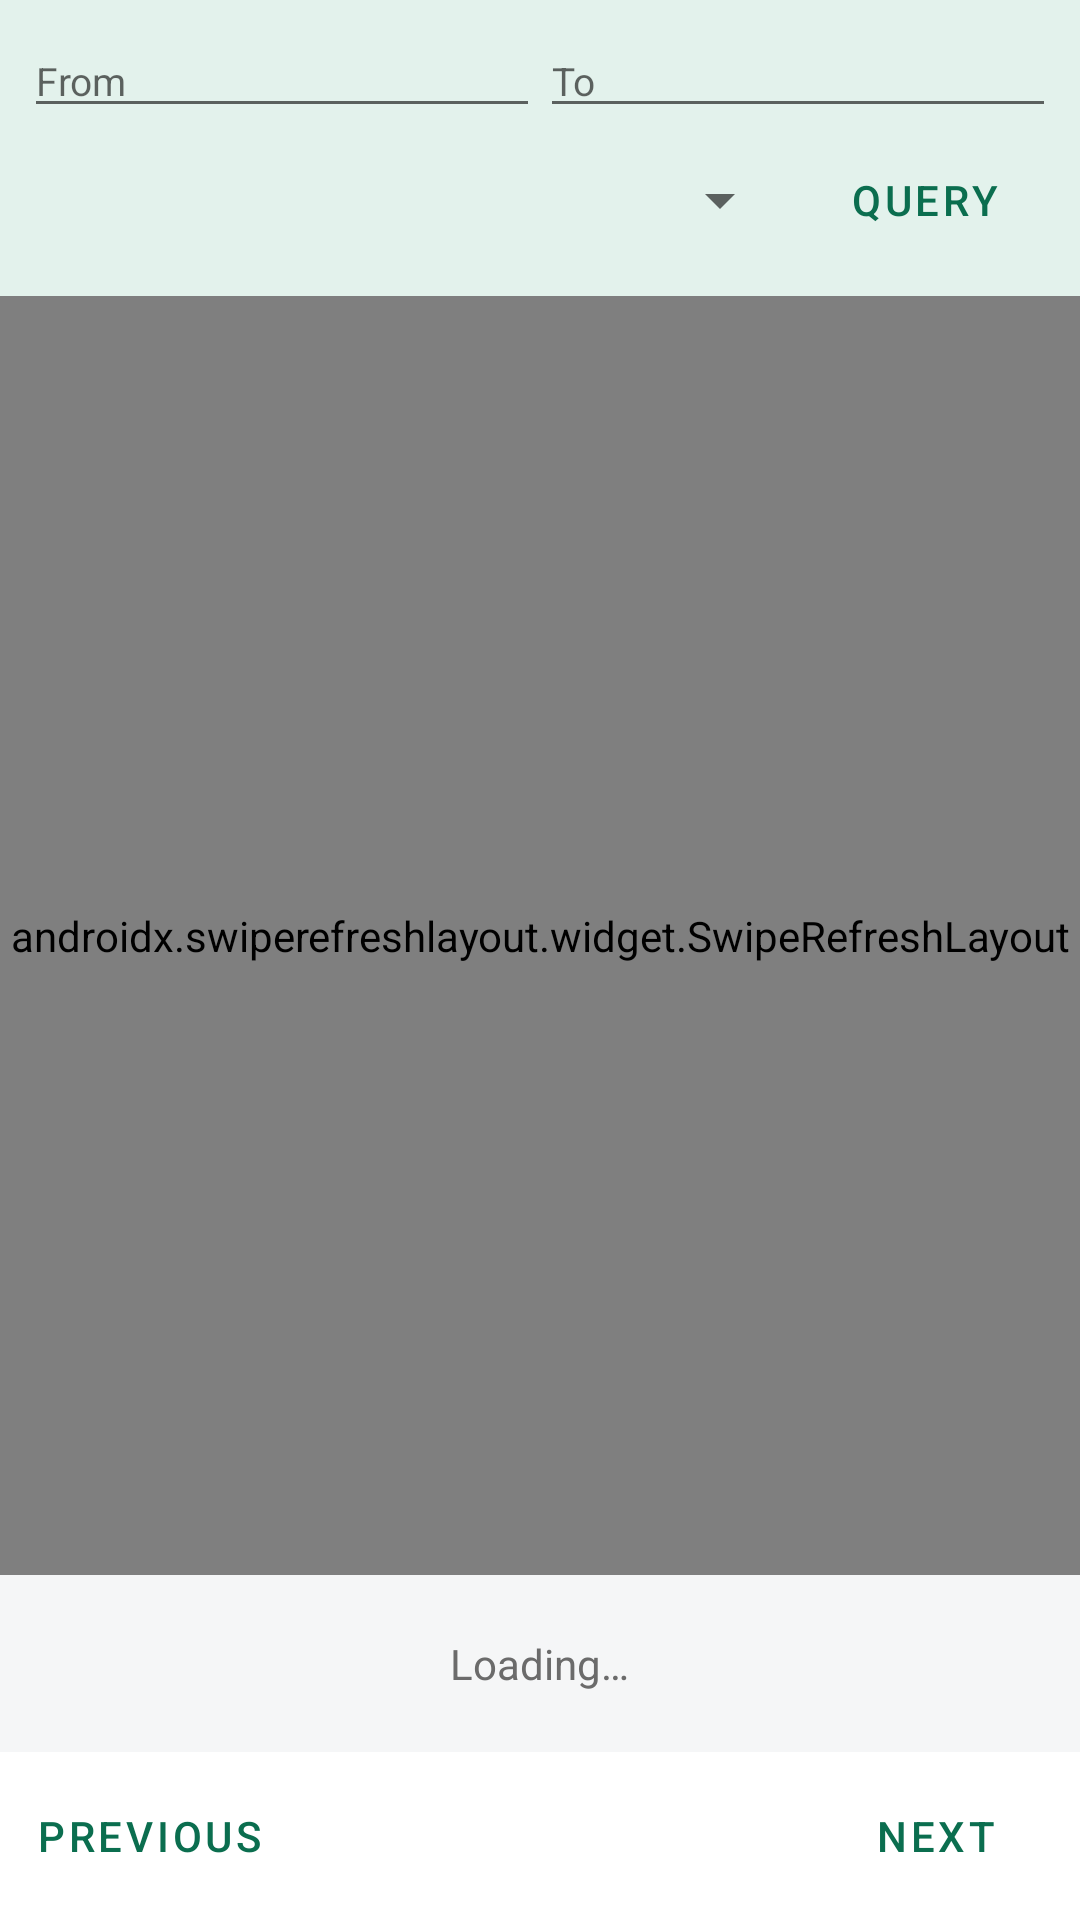

Produce the Android XML layout that renders to this screen, including the resource entries it uses.
<!-- AndroidManifest.xml: application theme Theme.SustechMobile -->
<!-- res/layout/fragment_usage.xml -->
<?xml version="1.0" encoding="utf-8"?>
<LinearLayout xmlns:android="http://schemas.android.com/apk/res/android"
    android:layout_width="match_parent"
    android:layout_height="match_parent"
    android:orientation="vertical">

    <LinearLayout
        android:layout_width="match_parent"
        android:layout_height="wrap_content"
        android:background="@color/brand_light"
        android:orientation="vertical"
        android:padding="8dp">

        <LinearLayout
            android:layout_width="match_parent"
            android:layout_height="wrap_content"
            android:orientation="horizontal">

            <EditText
                android:id="@+id/input_begin"
                android:layout_width="0dp"
                android:layout_height="wrap_content"
                android:layout_weight="1"
                android:hint="@string/usage_begin"
                android:importantForAutofill="no"
                android:inputType="date"
                android:maxLines="1"
                android:textSize="13sp" />

            <EditText
                android:id="@+id/input_end"
                android:layout_width="0dp"
                android:layout_height="wrap_content"
                android:layout_weight="1"
                android:hint="@string/usage_end"
                android:importantForAutofill="no"
                android:inputType="date"
                android:maxLines="1"
                android:textSize="13sp" />
        </LinearLayout>

        <LinearLayout
            android:layout_width="match_parent"
            android:layout_height="wrap_content"
            android:gravity="center_vertical"
            android:orientation="horizontal">

            <Spinner
                android:id="@+id/type_spinner"
                android:layout_width="0dp"
                android:layout_height="wrap_content"
                android:layout_weight="1" />

            <com.google.android.material.button.MaterialButton
                android:id="@+id/btn_query"
                style="@style/Widget.MaterialComponents.Button.TextButton"
                android:layout_width="wrap_content"
                android:layout_height="wrap_content"
                android:text="@string/action_query" />
        </LinearLayout>
    </LinearLayout>

    <androidx.swiperefreshlayout.widget.SwipeRefreshLayout
        android:id="@+id/swipe"
        android:layout_width="match_parent"
        android:layout_height="0dp"
        android:layout_weight="1">

        <androidx.recyclerview.widget.RecyclerView
            android:id="@+id/list"
            android:layout_width="match_parent"
            android:layout_height="match_parent"
            android:clipToPadding="false"
            android:paddingTop="4dp" />
    </androidx.swiperefreshlayout.widget.SwipeRefreshLayout>

    <TextView
        android:id="@+id/empty"
        android:layout_width="wrap_content"
        android:layout_height="wrap_content"
        android:layout_gravity="center_horizontal"
        android:padding="20dp"
        android:text="@string/empty_loading"
        android:textColor="@color/ink_muted"
        android:textSize="14sp" />

    <LinearLayout
        android:layout_width="match_parent"
        android:layout_height="wrap_content"
        android:background="@color/surface"
        android:gravity="center_vertical"
        android:orientation="horizontal"
        android:padding="4dp">

        <com.google.android.material.button.MaterialButton
            android:id="@+id/btn_prev"
            style="@style/Widget.MaterialComponents.Button.TextButton"
            android:layout_width="wrap_content"
            android:layout_height="wrap_content"
            android:text="@string/action_prev_page" />

        <TextView
            android:id="@+id/page_label"
            android:layout_width="0dp"
            android:layout_height="wrap_content"
            android:layout_weight="1"
            android:gravity="center"
            android:textColor="@color/ink_muted"
            android:textSize="13sp" />

        <com.google.android.material.button.MaterialButton
            android:id="@+id/btn_next"
            style="@style/Widget.MaterialComponents.Button.TextButton"
            android:layout_width="wrap_content"
            android:layout_height="wrap_content"
            android:text="@string/action_next_page" />
    </LinearLayout>
</LinearLayout>
<!-- resources referenced by this layout -->
<resources>
  <color name="brand_light">#E3F2EC</color>
  <color name="ink_muted">#6B6B6B</color>
  <color name="surface">#FFFFFF</color>
  <string name="action_next_page">Next</string>
  <string name="action_prev_page">Previous</string>
  <string name="action_query">Query</string>
  <string name="empty_loading">Loading…</string>
  <string name="usage_begin">From</string>
  <string name="usage_end">To</string>
  <style name="Theme.SustechMobile" parent="Theme.MaterialComponents.Light.NoActionBar">
          <item name="colorPrimary">@color/brand</item>
          <item name="colorPrimaryDark">@color/brand_dark</item>
          <item name="colorAccent">@color/brand</item>
          <item name="colorSecondary">@color/brand</item>
          <item name="android:windowBackground">@color/background</item>
          <item name="android:statusBarColor" tools:targetApi="21">@color/brand_dark</item>
      </style>
  <color name="brand">#0B6E4F</color>
  <color name="brand_dark">#084F39</color>
  <color name="background">#F5F6F7</color>
</resources>
